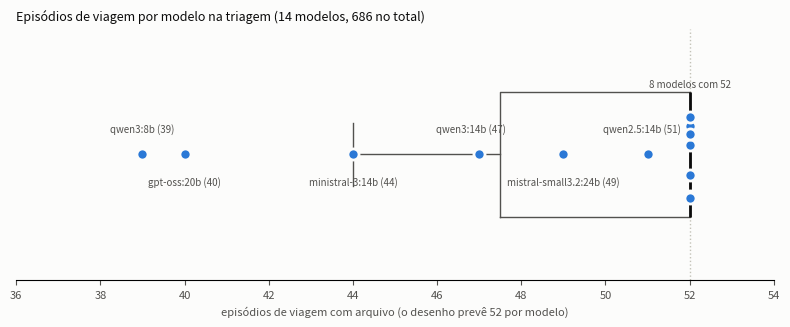

Write the Python code that produced this figure. (Note: this script raises an exception after producing the figure.)
# Gera docs/02-experimentos/figuras/boxplot_episodios_por_modelo.png e imprime as cotas proporcionais.
# Os totais vêm de conta_episodios_por_modelo.py (05/11/2026). Uso, da raiz do repositório:
#   python3 docs/02-experimentos/figuras/boxplot_episodios_por_modelo.py docs/02-experimentos/figuras/boxplot_episodios_por_modelo.png
import numpy as np, matplotlib; matplotlib.use('Agg'); import matplotlib.pyplot as plt, sys
tot = {'llama3.2:3b':52,'qwen3:8b':39,'llama3.1:8b':52,'qwen2.5:14b':51,'qwen3:14b':47,'ministral-3:14b':44,
       'gpt-oss:20b':40,'mistral-small3.2:24b':49,'qwen3:32b':52,'llama3.3:70b':52,'gpt-5-nano':52,
       'gpt-4.1-nano':52,'gpt-5-mini':52,'gpt-4.1-mini':52}
lote1 = {'gpt-oss:20b':3,'gpt-4.1-mini':3,'llama3.2:3b':1,'qwen2.5:14b':2,'qwen3:8b':1,'llama3.1:8b':2,
         'gpt-5-mini':1,'gpt-4.1-nano':1,'qwen3:32b':3,'gpt-5-nano':2,'mistral-small3.2:24b':1}
v = np.array(list(tot.values()))
q1,med,q3 = np.percentile(v,[25,50,75]); iqr=q3-q1
print(f"total={v.sum()} min={v.min()} Q1={q1} mediana={med} Q3={q3} IQR={iqr} cerca_inf={q1-1.5*iqr}")
print("abaixo da cerca:", [m for m,x in tot.items() if x<q1-1.5*iqr])
eleg = {m:tot[m]-lote1.get(m,0) for m in tot}; E=sum(eleg.values()); print('elegiveis',E)
def cotas(N):
    raw={m:N*eleg[m]/E for m in eleg}; base={m:int(r) for m,r in raw.items()}
    rest=N-sum(base.values())
    for m in sorted(raw,key=lambda m:(-(raw[m]-base[m]),m))[:rest]: base[m]+=1
    return base
c150=cotas(150)
print(f"{'modelo':22}{'total':>6}{'lote1':>6}{'eleg':>5}{'150':>5}{'60 esp.':>8}{'20 esp.':>8}")
for m in tot: print(f"{m:22}{tot[m]:>6}{lote1.get(m,0):>6}{eleg[m]:>5}{c150[m]:>5}{60*eleg[m]/E:>8.1f}{20*eleg[m]/E:>8.1f}")
# figura
fig,ax=plt.subplots(figsize=(8,3.4),dpi=150); fig.patch.set_facecolor('#fcfcfb'); ax.set_facecolor('#fcfcfb')
ax.boxplot(v,vert=False,widths=0.5,showfliers=False,medianprops=dict(color='#0b0b0b',lw=2),
           boxprops=dict(color='#52514e'),whiskerprops=dict(color='#52514e'),capprops=dict(color='#52514e'))
rng=np.random.default_rng(0)
for m,x in tot.items():
    y=1+rng.uniform(-0.18,0.18) if x==52 else 1
    ax.plot(x,y,'o',ms=8,color='#2a78d6',mec='#fcfcfb',mew=2,zorder=3)
    off={'qwen3:8b':(0,16),'gpt-oss:20b':(0,-22),'ministral-3:14b':(0,-22),'qwen3:14b':(-6,16),'mistral-small3.2:24b':(0,-22),'qwen2.5:14b':(-4,16)}
    if x<52: ax.annotate(f"{m} ({x})",(x,1),xytext=off[m],textcoords='offset points',ha='center',fontsize=7,color='#52514e')
ax.annotate("8 modelos com 52",(52,1.2),xytext=(0,12),textcoords='offset points',ha='center',fontsize=7,color='#52514e')
ax.axvline(52,color='#c3c2b7',lw=1,ls=':',zorder=0)
ax.set_yticks([]); ax.set_xlim(36,54); ax.set_xlabel('episódios de viagem com arquivo (o desenho prevê 52 por modelo)',fontsize=8,color='#52514e')
ax.set_title('Episódios de viagem por modelo na triagem (14 modelos, 686 no total)',fontsize=9,loc='left',color='#0b0b0b')
for s in ['top','right','left']: ax.spines[s].set_visible(False)
ax.tick_params(colors='#52514e',labelsize=8); fig.tight_layout(); fig.savefig(sys.argv[1])
